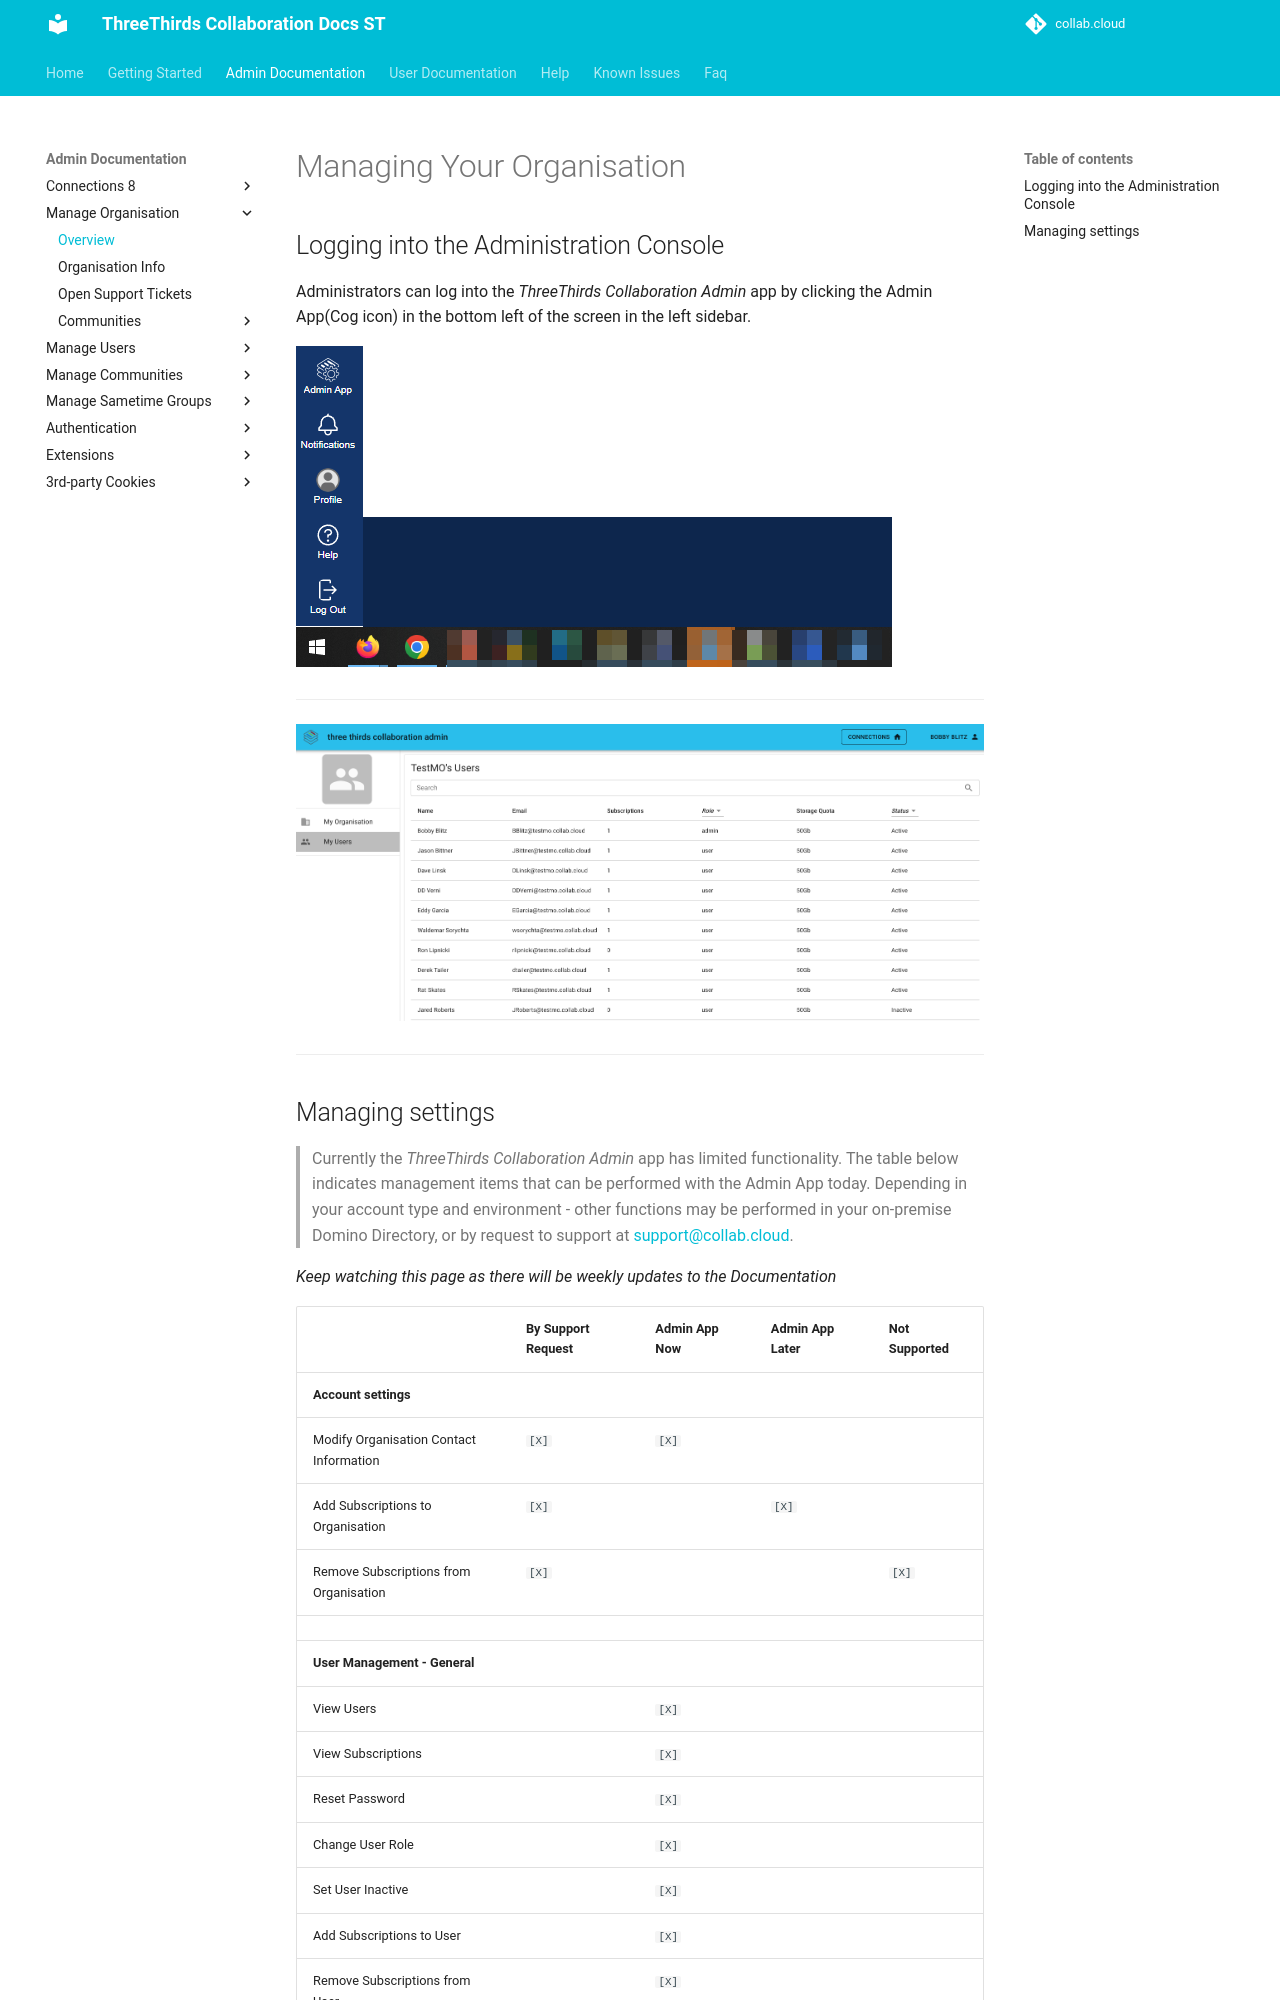

repository: collabdotcloud/docs.st.collab.cloud · page: admin/admin-org/index.html · generator: mkdocs

# Managing Your Organisation

## Logging into the Administration Console

Administrators can log into the _ThreeThirds Collaboration Admin_ app by clicking the Admin App(Cog icon) in the bottom left of the screen in the left sidebar.

![Admin Link](/assets/images/screen-shots/admin/admin-cog.png)

---

![Admin App](/assets/images/screen-shots/admin/admin-app-1.png)

---
